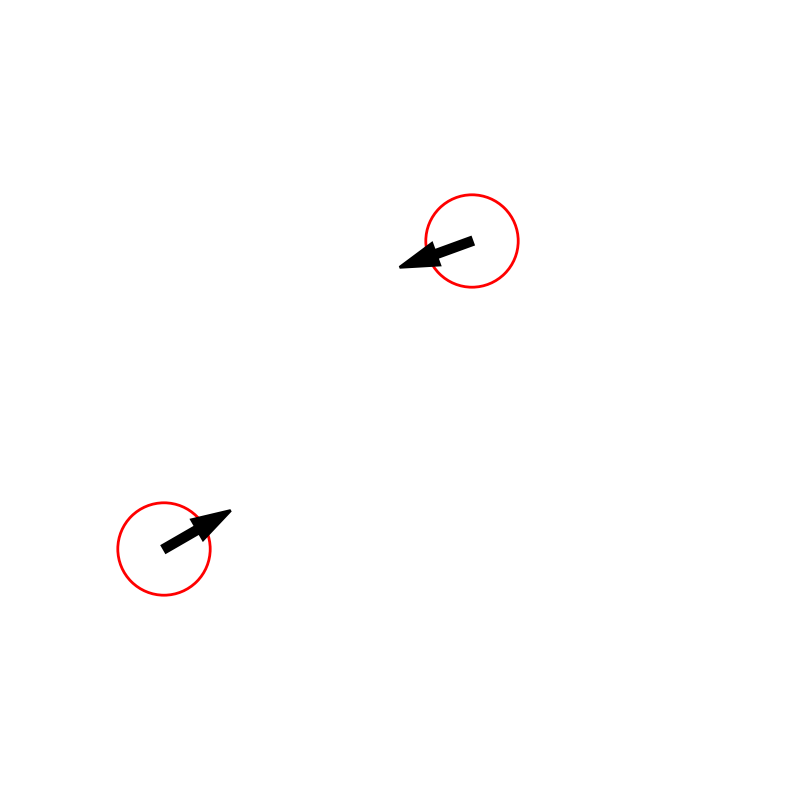

This chart was generated by the following Python code:
import numpy as np
import matplotlib.pyplot as plt
from matplotlib.patches import Circle, FancyArrow

def draw_robot(ax, state, circle_radius=0.06, arrow_len=0.1):
    """
    Draws a robot as a red circle with a black heading arrow using only patches.
    state = (x, y, theta), where theta is in radians.
    """
    x, y, theta = state

    # Draw circle body
    circle = Circle(
        (x, y), circle_radius,
        facecolor='none', 
        edgecolor='red',
        lw=2,
        zorder=5
    )
    ax.add_patch(circle)

    # Compute arrow base position (starts at the center of the circle)
    dx = arrow_len * np.cos(theta)
    dy = arrow_len * np.sin(theta)

    # Draw directional arrow
    arrow = FancyArrow(
        x, y, dx, dy,
        width=0.01,               # thickness of shaft
        length_includes_head=True,
        head_width=0.03,
        head_length=0.05,
        color='black',
        lw=2,
        zorder=5
    )
    ax.add_patch(arrow)


if __name__ == "__main__":
    import matplotlib.image as mpimg

    fig, ax = plt.subplots(figsize=(10, 10))

    ax.set_facecolor("white")
    ax.set_aspect('equal')
    ax.axis('off')

    # Draw a few robots
    draw_robot(ax, state=(0.2, 0.3, np.deg2rad(30)))
    draw_robot(ax, state=(0.6, 0.7, np.deg2rad(200)))

    plt.show()
